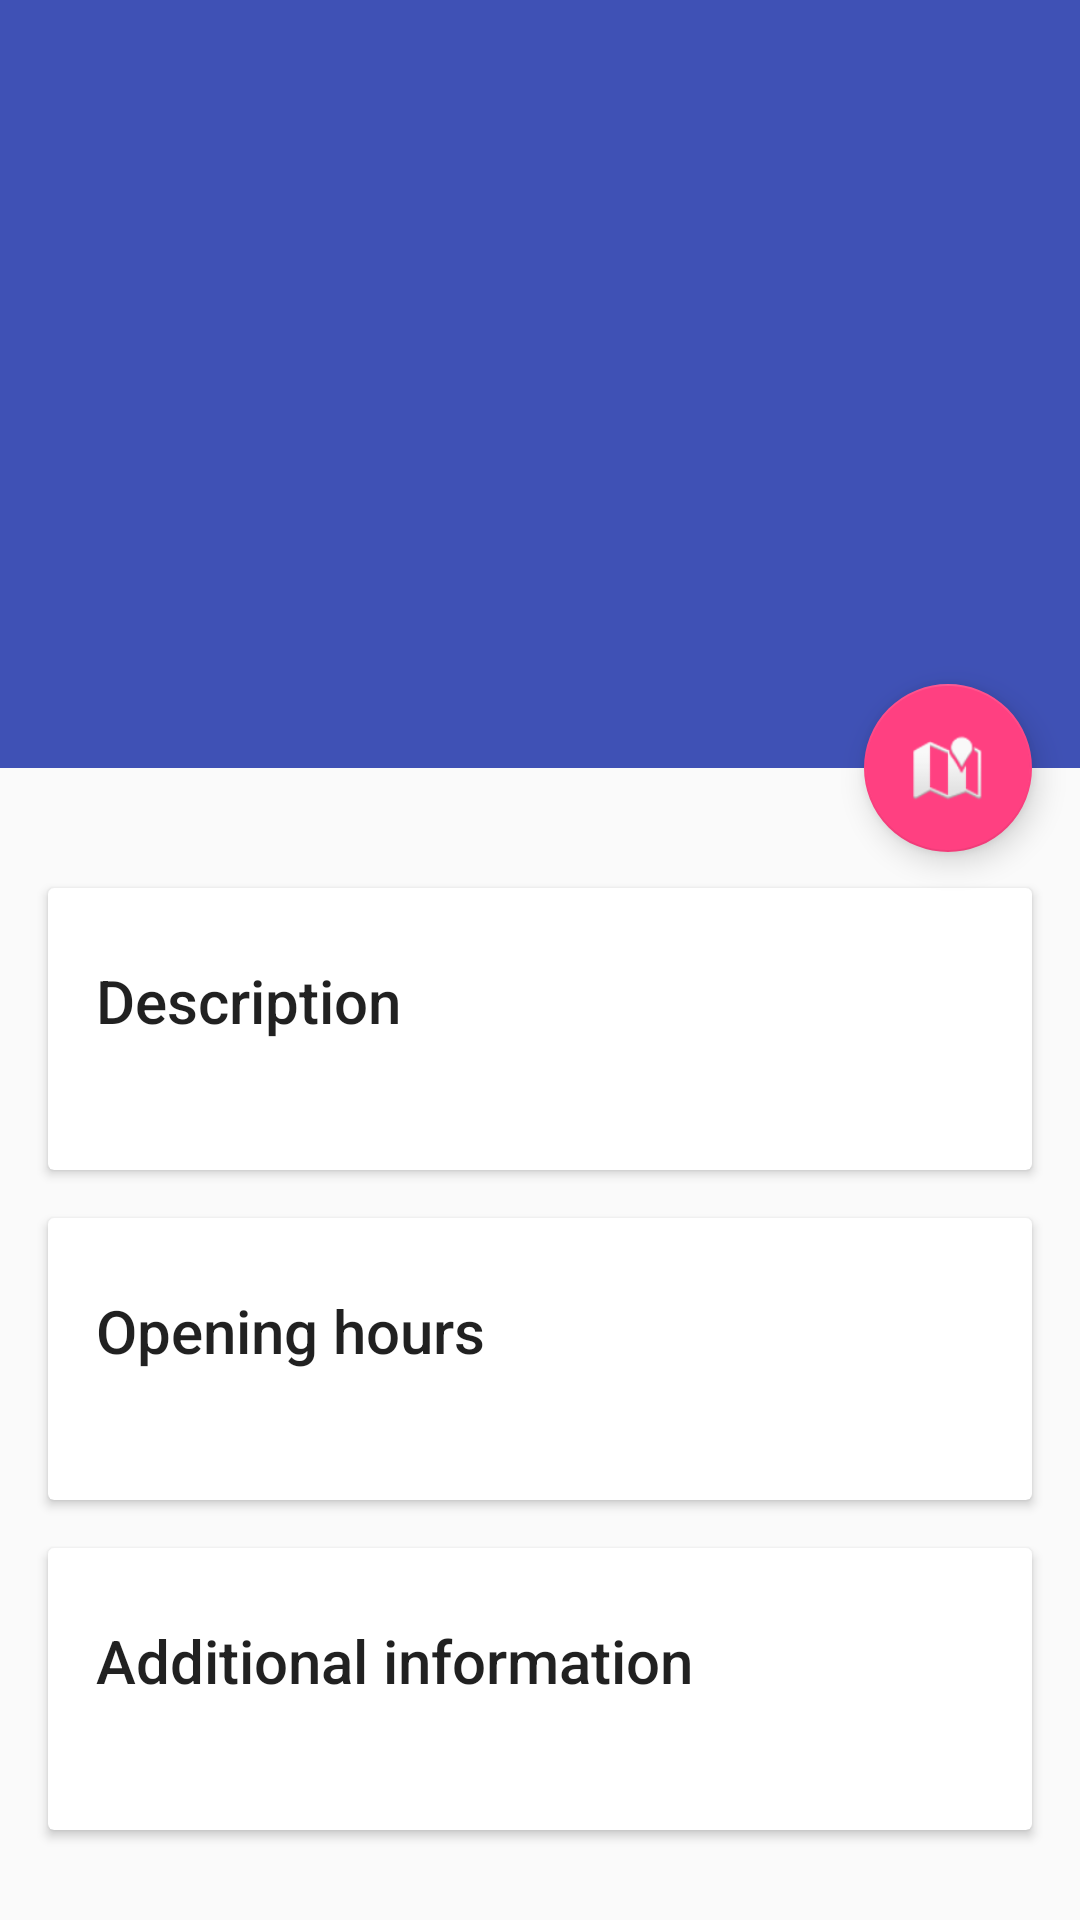

Here is an Android app screen rendered from its layout file. Give the layout XML and the strings, colors and styles it references.
<!-- AndroidManifest.xml: application theme AppTheme -->
<!-- res/layout/activity_poi_details.xml -->
<?xml version="1.0" encoding="utf-8"?>
<layout xmlns:android="http://schemas.android.com/apk/res/android" xmlns:app="http://schemas.android.com/apk/res-auto">
    <data>
        <variable name="poi" type="me.michalzajac.kulturalnamapawrocawia.models.POI" />
    </data>

    <android.support.design.widget.CoordinatorLayout
        android:id="@+id/main_content"
        android:layout_width="match_parent"
        android:layout_height="match_parent"
        android:fitsSystemWindows="true">

        <android.support.design.widget.AppBarLayout
            android:id="@+id/appbar"
            android:layout_width="match_parent"
            android:layout_height="@dimen/detail_backdrop_height"
            android:theme="@style/ThemeOverlay.AppCompat.Dark.ActionBar"
            android:fitsSystemWindows="true">

            <android.support.design.widget.CollapsingToolbarLayout
                android:id="@+id/collapsing_toolbar"
                android:layout_width="match_parent"
                android:layout_height="match_parent"
                app:layout_scrollFlags="scroll|exitUntilCollapsed"
                android:fitsSystemWindows="true"
                app:contentScrim="?attr/colorPrimary"
                app:expandedTitleMarginStart="48dp"
                app:expandedTitleMarginEnd="64dp">

                <ImageView
                    android:id="@+id/backdrop"
                    android:layout_width="match_parent"
                    android:layout_height="match_parent"
                    android:scaleType="centerCrop"
                    android:fitsSystemWindows="true"
                    app:layout_collapseMode="parallax" />

                <android.support.v7.widget.Toolbar
                    android:id="@+id/toolbar"
                    android:layout_width="match_parent"
                    android:layout_height="?attr/actionBarSize"
                    app:popupTheme="@style/ThemeOverlay.AppCompat.Light"
                    app:layout_collapseMode="pin" />

            </android.support.design.widget.CollapsingToolbarLayout>

        </android.support.design.widget.AppBarLayout>

        <android.support.v4.widget.NestedScrollView
            android:layout_width="match_parent"
            android:layout_height="match_parent"
            app:layout_behavior="@string/appbar_scrolling_view_behavior">

            <LinearLayout
                android:layout_width="match_parent"
                android:layout_height="match_parent"
                android:orientation="vertical"
                android:paddingTop="24dp">

                <android.support.v7.widget.CardView
                    android:layout_width="match_parent"
                    android:layout_height="wrap_content"
                    android:layout_margin="@dimen/card_margin">

                    <LinearLayout
                        style="@style/Widget.CardContent"
                        android:layout_width="match_parent"
                        android:layout_height="wrap_content">

                        <TextView
                            android:layout_width="match_parent"
                            android:layout_height="wrap_content"
                            android:text="@string/activity_poi_details_description"
                            android:textAppearance="@style/TextAppearance.AppCompat.Title" />

                        <TextView
                            android:layout_width="match_parent"
                            android:layout_height="wrap_content"
                            android:id="@+id/activity_poi_details_description"
                            android:text="@{poi.description}" />

                    </LinearLayout>

                </android.support.v7.widget.CardView>

                <android.support.v7.widget.CardView
                    android:layout_width="match_parent"
                    android:layout_height="wrap_content"
                    android:layout_marginBottom="@dimen/card_margin"
                    android:layout_marginLeft="@dimen/card_margin"
                    android:layout_marginRight="@dimen/card_margin">

                    <LinearLayout
                        style="@style/Widget.CardContent"
                        android:layout_width="match_parent"
                        android:layout_height="wrap_content">

                        <TextView
                            android:layout_width="match_parent"
                            android:layout_height="wrap_content"
                            android:text="@string/activity_poi_details_opening_hours"
                            android:textAppearance="@style/TextAppearance.AppCompat.Title" />

                        <TextView
                            android:layout_width="match_parent"
                            android:layout_height="wrap_content"
                            android:id="@+id/activity_poi_details_opening_hours"
                            />

                    </LinearLayout>

                </android.support.v7.widget.CardView>

                <android.support.v7.widget.CardView
                    android:layout_width="match_parent"
                    android:layout_height="wrap_content"
                    android:layout_marginBottom="@dimen/card_margin"
                    android:layout_marginLeft="@dimen/card_margin"
                    android:layout_marginRight="@dimen/card_margin">

                    <LinearLayout
                        style="@style/Widget.CardContent"
                        android:layout_width="match_parent"
                        android:layout_height="wrap_content">

                        <TextView
                            android:layout_width="match_parent"
                            android:layout_height="wrap_content"
                            android:text="@string/activity_poi_details_additional_information"
                            android:textAppearance="@style/TextAppearance.AppCompat.Title" />

                        <TextView
                            android:layout_width="match_parent"
                            android:layout_height="wrap_content"
                            android:id="@+id/activity_poi_details_additional_information"
                            android:text="@{poi.additionalInformation}"/>

                    </LinearLayout>

                </android.support.v7.widget.CardView>

            </LinearLayout>

        </android.support.v4.widget.NestedScrollView>

        <android.support.design.widget.FloatingActionButton
            android:layout_height="wrap_content"
            android:layout_width="wrap_content"
            app:layout_anchor="@id/appbar"
            app:layout_anchorGravity="bottom|right|end"
            android:src="@android:drawable/ic_dialog_map"
            android:layout_margin="@dimen/fab_margin"
            android:clickable="true"
            android:id="@+id/activity_poi_details_navigate"/>

    </android.support.design.widget.CoordinatorLayout>
</layout>
<!-- resources referenced by this layout -->
<resources>
  <dimen name="card_margin">16dp</dimen>
  <dimen name="detail_backdrop_height">256dp</dimen>
  <dimen name="fab_margin">16dp</dimen>
  <string name="activity_poi_details_additional_information">Additional information</string>
  <string name="activity_poi_details_description">Description</string>
  <string name="activity_poi_details_opening_hours">Opening hours</string>
  <style name="Widget.CardContent" parent="android:Widget">
          <item name="android:paddingLeft">16dp</item>
          <item name="android:paddingRight">16dp</item>
          <item name="android:paddingTop">24dp</item>
          <item name="android:paddingBottom">24dp</item>
          <item name="android:orientation">vertical</item>
      </style>
  <style name="AppTheme" parent="Base.Theme.AppCompat.Light.DarkActionBar">
          
          <item name="colorPrimary">@color/colorPrimary</item>
          <item name="colorPrimaryDark">@color/colorPrimaryDark</item>
          <item name="colorAccent">@color/colorAccent</item>
      </style>
  <color name="colorPrimary">#3F51B5</color>
  <color name="colorPrimaryDark">#303F9F</color>
  <color name="colorAccent">#FF4081</color>
</resources>
